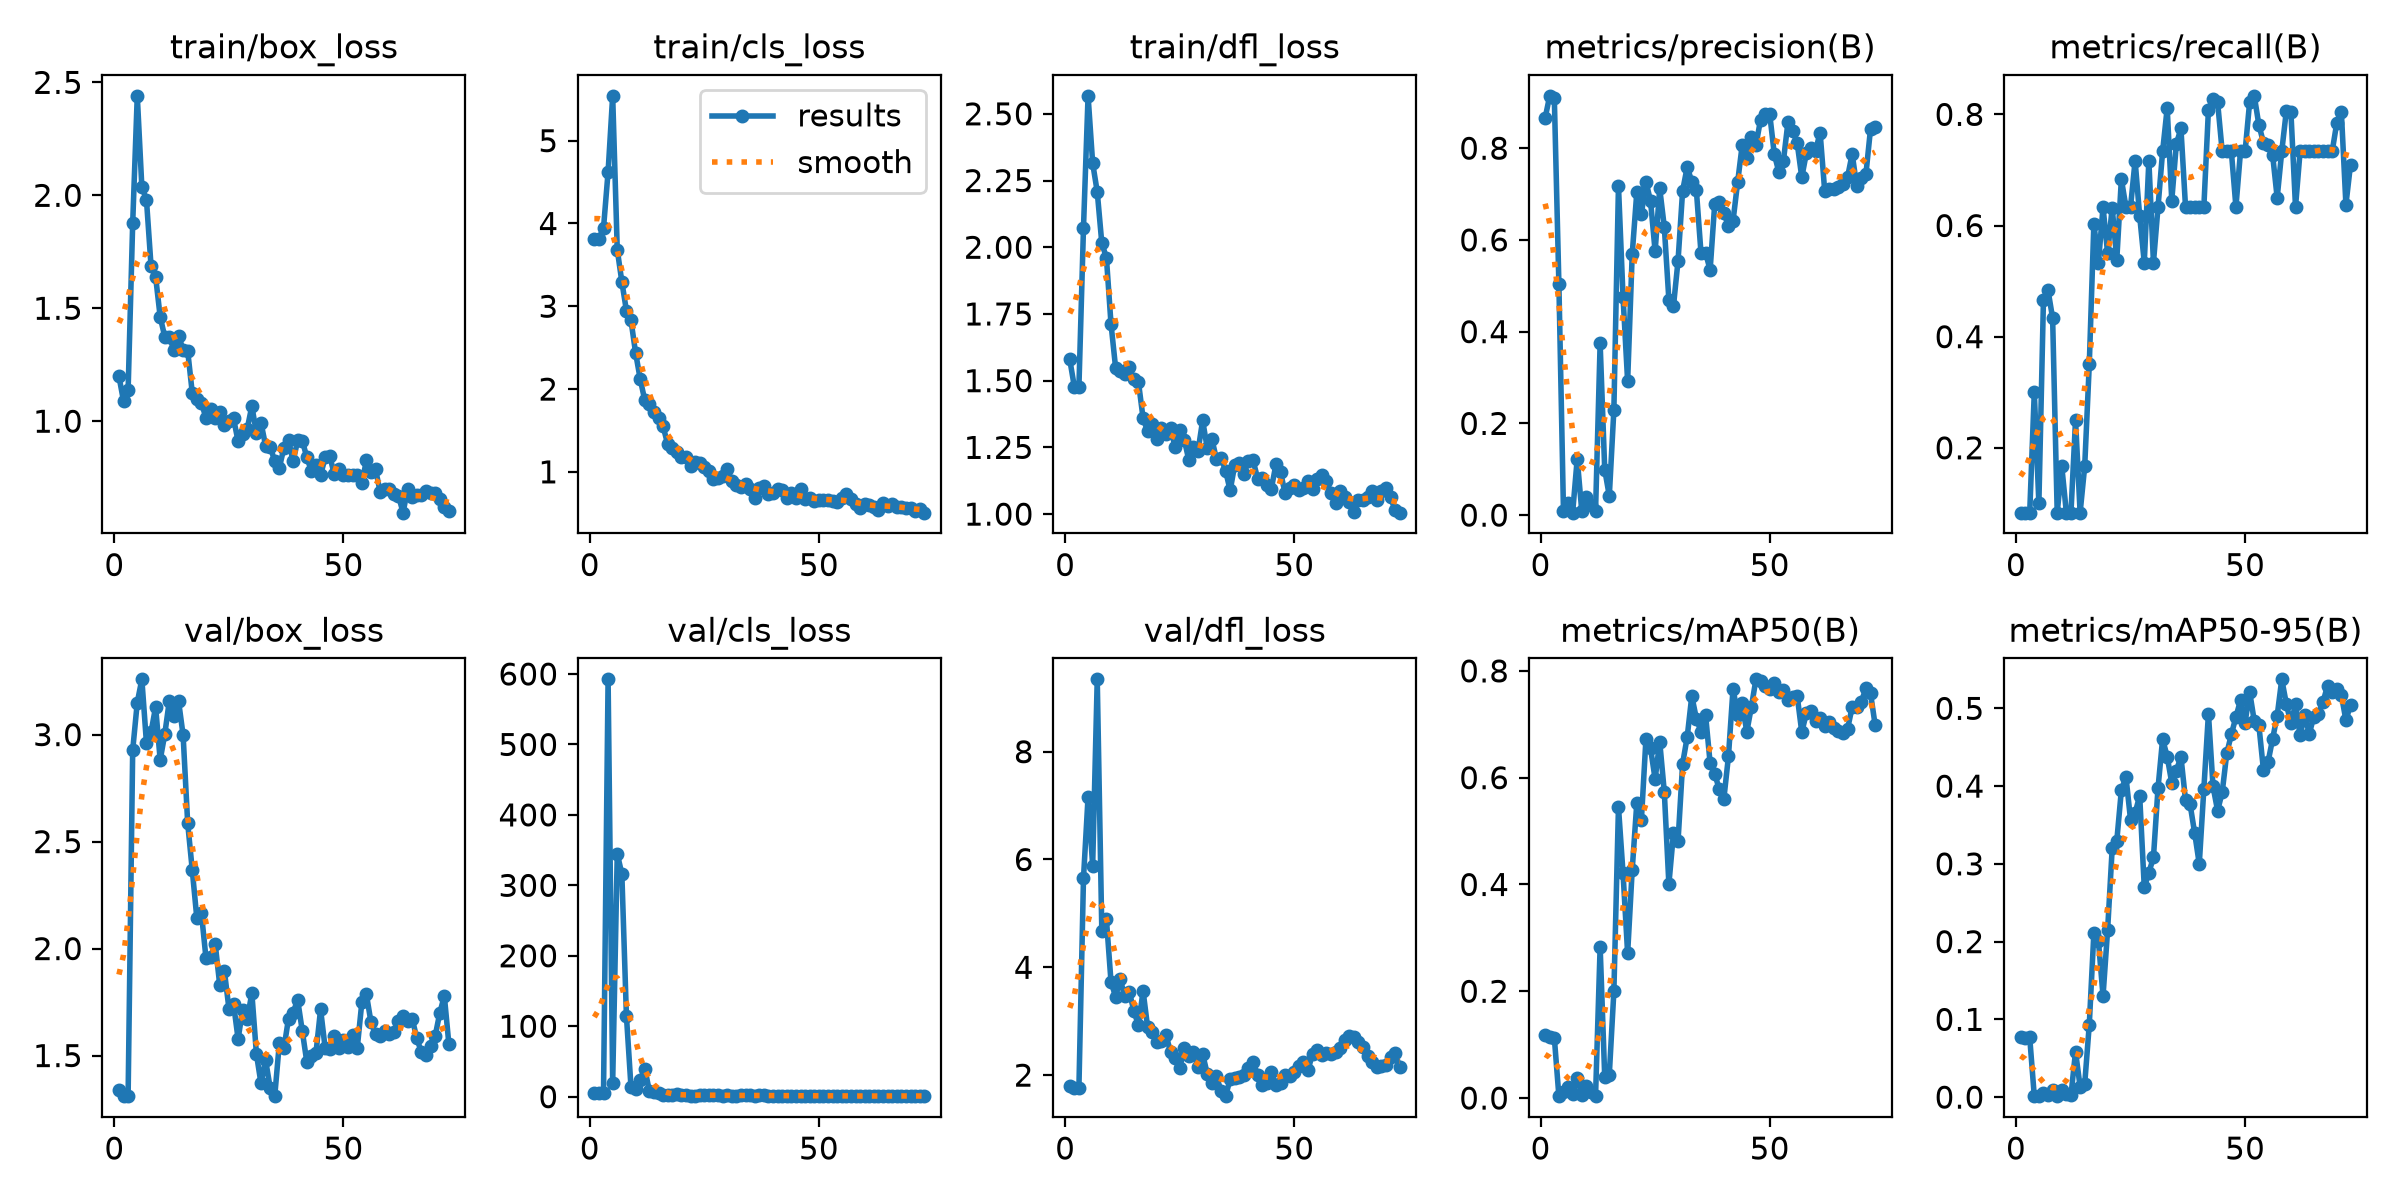

Data behind this chart, as committed beside it:
epoch, time, train/box_loss, train/cls_loss, train/dfl_loss, metrics/precision(B), metrics/recall(B), metrics/mAP50(B), metrics/mAP50-95(B), val/box_loss, val/cls_loss, val/dfl_loss, lr/pg0, lr/pg1, lr/pg2
1, 9.21, 1.199, 3.815, 1.58, 0.8659, 0.08333, 0.1183, 0.07793, 1.341, 5.26, 1.8, 0.0004445, 0.0004445, 0.0004445
2, 11.64, 1.089, 3.813, 1.478, 0.9142, 0.08333, 0.1148, 0.0766, 1.31, 5.086, 1.769, 0.0009919, 0.0009919, 0.0009919
3, 13.8, 1.137, 3.944, 1.476, 0.9103, 0.08333, 0.1134, 0.07684, 1.312, 5.038, 1.763, 0.00153, 0.00153, 0.00153
4, 15.84, 1.876, 4.623, 2.073, 0.5039, 0.3, 0.00353, 0.00123, 2.927, 592.4, 5.654, 0.001626, 0.001626, 0.001626
5, 17.99, 2.44, 5.542, 2.567, 0.00968, 0.1, 0.01045, 0.00144, 3.15, 19.94, 7.165, 0.001612, 0.001612, 0.001612
6, 20.01, 2.037, 3.684, 2.315, 0.02568, 0.4667, 0.01985, 0.00484, 3.258, 344.8, 5.885, 0.001598, 0.001598, 0.001598
7, 22.11, 1.981, 3.297, 2.208, 0.00538, 0.4833, 0.00774, 0.00239, 2.962, 316.3, 9.342, 0.001584, 0.001584, 0.001584
8, 24.24, 1.689, 2.945, 2.015, 0.123, 0.4333, 0.03731, 0.00918, 3.011, 114.7, 4.672, 0.001571, 0.001571, 0.001571
9, 26.28, 1.64, 2.828, 1.961, 0.00797, 0.08333, 0.00568, 0.0017, 3.13, 13.45, 4.893, 0.001557, 0.001557, 0.001557
10, 28.32, 1.462, 2.438, 1.714, 0.03887, 0.1667, 0.02234, 0.00889, 2.882, 11.49, 3.735, 0.001543, 0.001543, 0.001543
11, 30.5, 1.374, 2.124, 1.549, 0.02213, 0.08333, 0.01118, 0.00355, 3.002, 23.2, 3.455, 0.001529, 0.001529, 0.001529
12, 32.48, 1.375, 1.865, 1.535, 0.00895, 0.08333, 0.00395, 0.00209, 3.159, 40, 3.781, 0.001516, 0.001516, 0.001516
13, 34.42, 1.314, 1.817, 1.526, 0.3746, 0.25, 0.2837, 0.05847, 3.087, 8.338, 3.458, 0.001502, 0.001502, 0.001502
14, 36.34, 1.378, 1.719, 1.55, 0.0994, 0.08333, 0.03996, 0.01344, 3.158, 6.251, 3.544, 0.001488, 0.001488, 0.001488
15, 38.26, 1.316, 1.654, 1.504, 0.04185, 0.1667, 0.04404, 0.01674, 2.998, 5.217, 3.19, 0.001474, 0.001474, 0.001474
16, 40.16, 1.312, 1.55, 1.493, 0.2299, 0.35, 0.2002, 0.09336, 2.587, 2.831, 2.922, 0.001461, 0.001461, 0.001461
17, 42.13, 1.125, 1.334, 1.36, 0.7179, 0.603, 0.5451, 0.211, 2.367, 2.569, 3.563, 0.001447, 0.001447, 0.001447
18, 44.13, 1.097, 1.29, 1.31, 0.4752, 0.5333, 0.421, 0.2006, 2.141, 3.046, 2.886, 0.001433, 0.001433, 0.001433
19, 46.21, 1.081, 1.245, 1.336, 0.2917, 0.6333, 0.2708, 0.13, 2.165, 3.556, 2.799, 0.001419, 0.001419, 0.001419
20, 48.22, 1.014, 1.183, 1.281, 0.5691, 0.55, 0.4278, 0.2151, 1.954, 2.608, 2.613, 0.001406, 0.001406, 0.001406
21, 50.14, 1.052, 1.183, 1.323, 0.7037, 0.6323, 0.5521, 0.32, 1.96, 1.742, 2.638, 0.001392, 0.001392, 0.001392
22, 52.12, 1.014, 1.076, 1.301, 0.6562, 0.5384, 0.5206, 0.3294, 2.023, 1.677, 2.747, 0.001378, 0.001378, 0.001378
23, 54.04, 1.043, 1.118, 1.322, 0.7267, 0.6834, 0.6733, 0.3947, 1.829, 1.514, 2.427, 0.001364, 0.001364, 0.001364
24, 55.97, 0.9853, 1.107, 1.251, 0.6849, 0.6333, 0.6549, 0.4121, 1.897, 1.723, 2.326, 0.001351, 0.001351, 0.001351
25, 58, 0.9994, 1.058, 1.316, 0.5749, 0.6333, 0.5973, 0.3569, 1.72, 2.577, 2.128, 0.001337, 0.001337, 0.001337
26, 59.93, 1.012, 1.011, 1.279, 0.7124, 0.7167, 0.6677, 0.3655, 1.742, 2.829, 2.494, 0.001323, 0.001323, 0.001323
27, 61.83, 0.9111, 0.9101, 1.201, 0.6284, 0.6167, 0.5735, 0.3875, 1.578, 2.726, 2.346, 0.001309, 0.001309, 0.001309
28, 63.78, 0.9422, 0.9273, 1.25, 0.4695, 0.5333, 0.4007, 0.2697, 1.715, 2.214, 2.433, 0.001296, 0.001296, 0.001296
29, 65.69, 0.967, 0.951, 1.237, 0.4557, 0.7167, 0.4956, 0.2888, 1.67, 1.664, 2.157, 0.001282, 0.001282, 0.001282
30, 67.64, 1.067, 1.031, 1.351, 0.5546, 0.5333, 0.4814, 0.3083, 1.792, 1.721, 2.392, 0.001268, 0.001268, 0.001268
31, 69.63, 0.9478, 0.8878, 1.248, 0.7072, 0.6333, 0.6263, 0.3976, 1.507, 1.63, 2.024, 0.001254, 0.001254, 0.001254
32, 71.58, 0.9928, 0.8456, 1.283, 0.7591, 0.7333, 0.6762, 0.4604, 1.37, 1.447, 1.851, 0.001241, 0.001241, 0.001241
33, 73.53, 0.8916, 0.8219, 1.206, 0.7271, 0.8113, 0.7529, 0.438, 1.479, 1.784, 1.983, 0.001227, 0.001227, 0.001227
34, 75.45, 0.8877, 0.8573, 1.211, 0.7081, 0.6449, 0.7106, 0.404, 1.349, 2.02, 1.711, 0.001213, 0.001213, 0.001213
35, 77.33, 0.823, 0.7975, 1.163, 0.5726, 0.747, 0.6863, 0.4199, 1.312, 1.956, 1.609, 0.001199, 0.001199, 0.001199
36, 79.26, 0.7941, 0.6882, 1.088, 0.5723, 0.7746, 0.7179, 0.4378, 1.558, 1.626, 1.923, 0.001186, 0.001186, 0.001186
37, 81.22, 0.8818, 0.8044, 1.184, 0.5343, 0.6333, 0.6273, 0.3819, 1.534, 1.772, 1.948, 0.001172, 0.001172, 0.001172
38, 83.14, 0.9186, 0.829, 1.191, 0.6783, 0.6333, 0.6075, 0.3764, 1.673, 1.755, 1.959, 0.001158, 0.001158, 0.001158
39, 85.14, 0.8219, 0.7308, 1.151, 0.6818, 0.6333, 0.578, 0.3395, 1.701, 1.588, 2.008, 0.001144, 0.001144, 0.001144
40, 87.19, 0.9147, 0.744, 1.199, 0.6588, 0.6333, 0.5607, 0.2999, 1.76, 1.521, 2.14, 0.001131, 0.001131, 0.001131
41, 89.12, 0.9143, 0.7923, 1.202, 0.6302, 0.6333, 0.64, 0.3964, 1.616, 1.32, 2.248, 0.001117, 0.001117, 0.001117
42, 91.06, 0.8401, 0.7835, 1.133, 0.6414, 0.8084, 0.7669, 0.4933, 1.47, 1.372, 2.005, 0.001103, 0.001103, 0.001103
43, 93.07, 0.7789, 0.6881, 1.135, 0.7255, 0.828, 0.718, 0.3996, 1.496, 1.495, 1.816, 0.001089, 0.001089, 0.001089
44, 94.98, 0.806, 0.7427, 1.107, 0.8067, 0.8221, 0.7391, 0.3684, 1.513, 1.566, 1.849, 0.001076, 0.001076, 0.001076
45, 96.94, 0.7604, 0.6852, 1.096, 0.7779, 0.7333, 0.6857, 0.3919, 1.716, 1.457, 2.049, 0.001062, 0.001062, 0.001062
46, 98.89, 0.8405, 0.7883, 1.187, 0.8253, 0.7333, 0.7325, 0.4421, 1.535, 1.315, 1.816, 0.001048, 0.001048, 0.001048
47, 100.8, 0.8456, 0.6768, 1.157, 0.8063, 0.7333, 0.7842, 0.4664, 1.533, 1.273, 1.86, 0.001034, 0.001034, 0.001034
48, 102.7, 0.7644, 0.6821, 1.077, 0.8622, 0.6333, 0.7816, 0.4889, 1.59, 1.229, 1.995, 0.001021, 0.001021, 0.001021
49, 104.7, 0.7877, 0.6487, 1.098, 0.8738, 0.7333, 0.7722, 0.5104, 1.537, 1.217, 1.981, 0.001007, 0.001007, 0.001007
50, 106.6, 0.7636, 0.6625, 1.109, 0.8749, 0.7333, 0.7653, 0.4818, 1.574, 1.18, 2.06, 0.0009931, 0.0009931, 0.0009931
51, 108.7, 0.7611, 0.6555, 1.091, 0.7873, 0.8229, 0.7775, 0.5209, 1.541, 1.203, 2.16, 0.0009794, 0.0009794, 0.0009794
52, 110.6, 0.7637, 0.6659, 1.097, 0.7479, 0.8333, 0.7611, 0.4838, 1.598, 1.201, 2.249, 0.0009656, 0.0009656, 0.0009656
53, 112.5, 0.7631, 0.6429, 1.125, 0.7727, 0.7813, 0.7633, 0.4786, 1.535, 1.383, 2.101, 0.0009519, 0.0009519, 0.0009519
54, 114.4, 0.7242, 0.6407, 1.095, 0.8581, 0.7493, 0.7462, 0.421, 1.748, 1.249, 2.398, 0.0009381, 0.0009381, 0.0009381
55, 116.4, 0.8267, 0.6852, 1.133, 0.8383, 0.7458, 0.7511, 0.4307, 1.786, 1.293, 2.469, 0.0009244, 0.0009244, 0.0009244
56, 118.3, 0.7735, 0.7306, 1.148, 0.811, 0.7274, 0.7533, 0.4606, 1.655, 1.369, 2.372, 0.0009106, 0.0009106, 0.0009106
57, 120.4, 0.7866, 0.6742, 1.125, 0.7365, 0.65, 0.6852, 0.4904, 1.602, 0.9657, 2.411, 0.0008968, 0.0008968, 0.0008968
58, 122.3, 0.6865, 0.6153, 1.078, 0.7892, 0.7333, 0.7207, 0.5373, 1.592, 0.8069, 2.385, 0.0008831, 0.0008831, 0.0008831
59, 124.2, 0.6981, 0.5648, 1.041, 0.7997, 0.8064, 0.7254, 0.5058, 1.616, 0.7721, 2.423, 0.0008693, 0.0008693, 0.0008693
60, 126.2, 0.7, 0.6081, 1.088, 0.7945, 0.8036, 0.7054, 0.4805, 1.599, 0.7669, 2.498, 0.0008556, 0.0008556, 0.0008556
... 13 more rows
